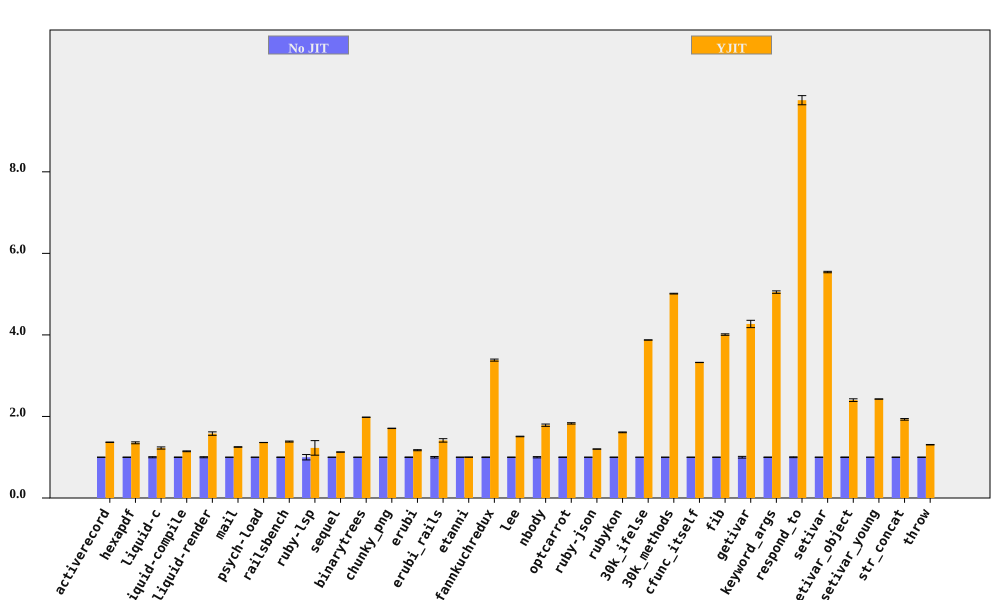

Data behind this chart, as committed beside it:
bench, No JIT (ms), No JIT RSD, YJIT (ms), YJIT RSD, YJIT spd, YJIT spd RSD, % in YJIT
activerecord, 197.7, 0.1884, 144.6, 0.2216, 1.367, 0.2909, 94.75
hexapdf, 7944, 0.4682, 5869, 1.673, 1.353, 1.737, 90.55
liquid-c, 228.7, 1.323, 186.5, 1.717, 1.226, 2.168, 93.67
liquid-compile, 191.6, 0.5882, 167.3, 0.6172, 1.146, 0.8526, 93.96
liquid-render, 532.7, 1.274, 337.2, 2.358, 1.58, 2.68, 88.83
mail, 452.3, 0.1256, 361.5, 0.4803, 1.251, 0.4965, 99.12
psych-load, 7359, 0.1176, 5408, 0.08666, 1.361, 0.1461, 99.99
railsbench, 7321, 0.5093, 5288, 0.736, 1.384, 0.895, 93.82
ruby-lsp, 213.9, 6.621, 174.1, 12.95, 1.229, 14.55, 79.11
sequel, 223, 0.1221, 197.8, 0.2013, 1.127, 0.2355, 96.08
binarytrees, 986, 0.0984, 497.8, 0.1383, 1.981, 0.1697, 100
chunky_png, 2336, 0.2588, 1368, 0.114, 1.708, 0.2828, 100
erubi, 648.2, 0.6333, 552.8, 0.8989, 1.172, 1.1, 100
erubi_rails, 62.36, 1.85, 44.14, 2.362, 1.413, 3, 92.21
etanni, 929.7, 0.3635, 928.4, 0.3531, 1.001, 0.5068, 7.029
fannkuchredux, 5301, 0.7337, 1567, 0.1379, 3.382, 0.7465, 90.92
lee, 3255, 0.3487, 2157, 0.2792, 1.509, 0.4467, 99.97
nbody, 284.7, 1.562, 159.4, 0.0817, 1.786, 1.564, 100
optcarrot, 16289, 0.6633, 8901, 0.6203, 1.83, 0.9082, 96.78
ruby-json, 10198, 0.1935, 8495, 0.04964, 1.201, 0.1998, 99.37
rubykon, 32109, 0.4283, 19938, 0.3907, 1.61, 0.5797, 99.78
30k_ifelse, 6599, 0.03145, 1703, 0.03726, 3.876, 0.04876, 99.99
30k_methods, 17975, 0.165, 3586, 0.0642, 5.012, 0.1771, 100
cfunc_itself, 271.6, 0.079, 81.69, 0.04246, 3.324, 0.08969, 100
fib, 554.2, 0.4508, 138.3, 0.006736, 4.008, 0.4509, 100
getivar, 223.4, 2.1, 52.34, 0.03629, 4.268, 2.1, 97.87
keyword_args, 715.3, 0.5071, 141.6, 0.3027, 5.05, 0.5906, 100
respond_to, 679.6, 0.9888, 69.66, 0.5867, 9.757, 1.15, 100
setivar, 182.1, 0.3144, 32.85, 0.01624, 5.542, 0.3148, 98.74
setivar_object, 289.5, 0.6271, 120.6, 1.21, 2.4, 1.363, 95.24
setivar_young, 286.3, 0.1207, 117.9, 0.007969, 2.427, 0.121, 95.6
str_concat, 164.2, 0.4607, 85.1, 0.9245, 1.929, 1.033, 99.97
throw, 65.67, 0.4216, 50.25, 0.162, 1.307, 0.4517, 64.81
